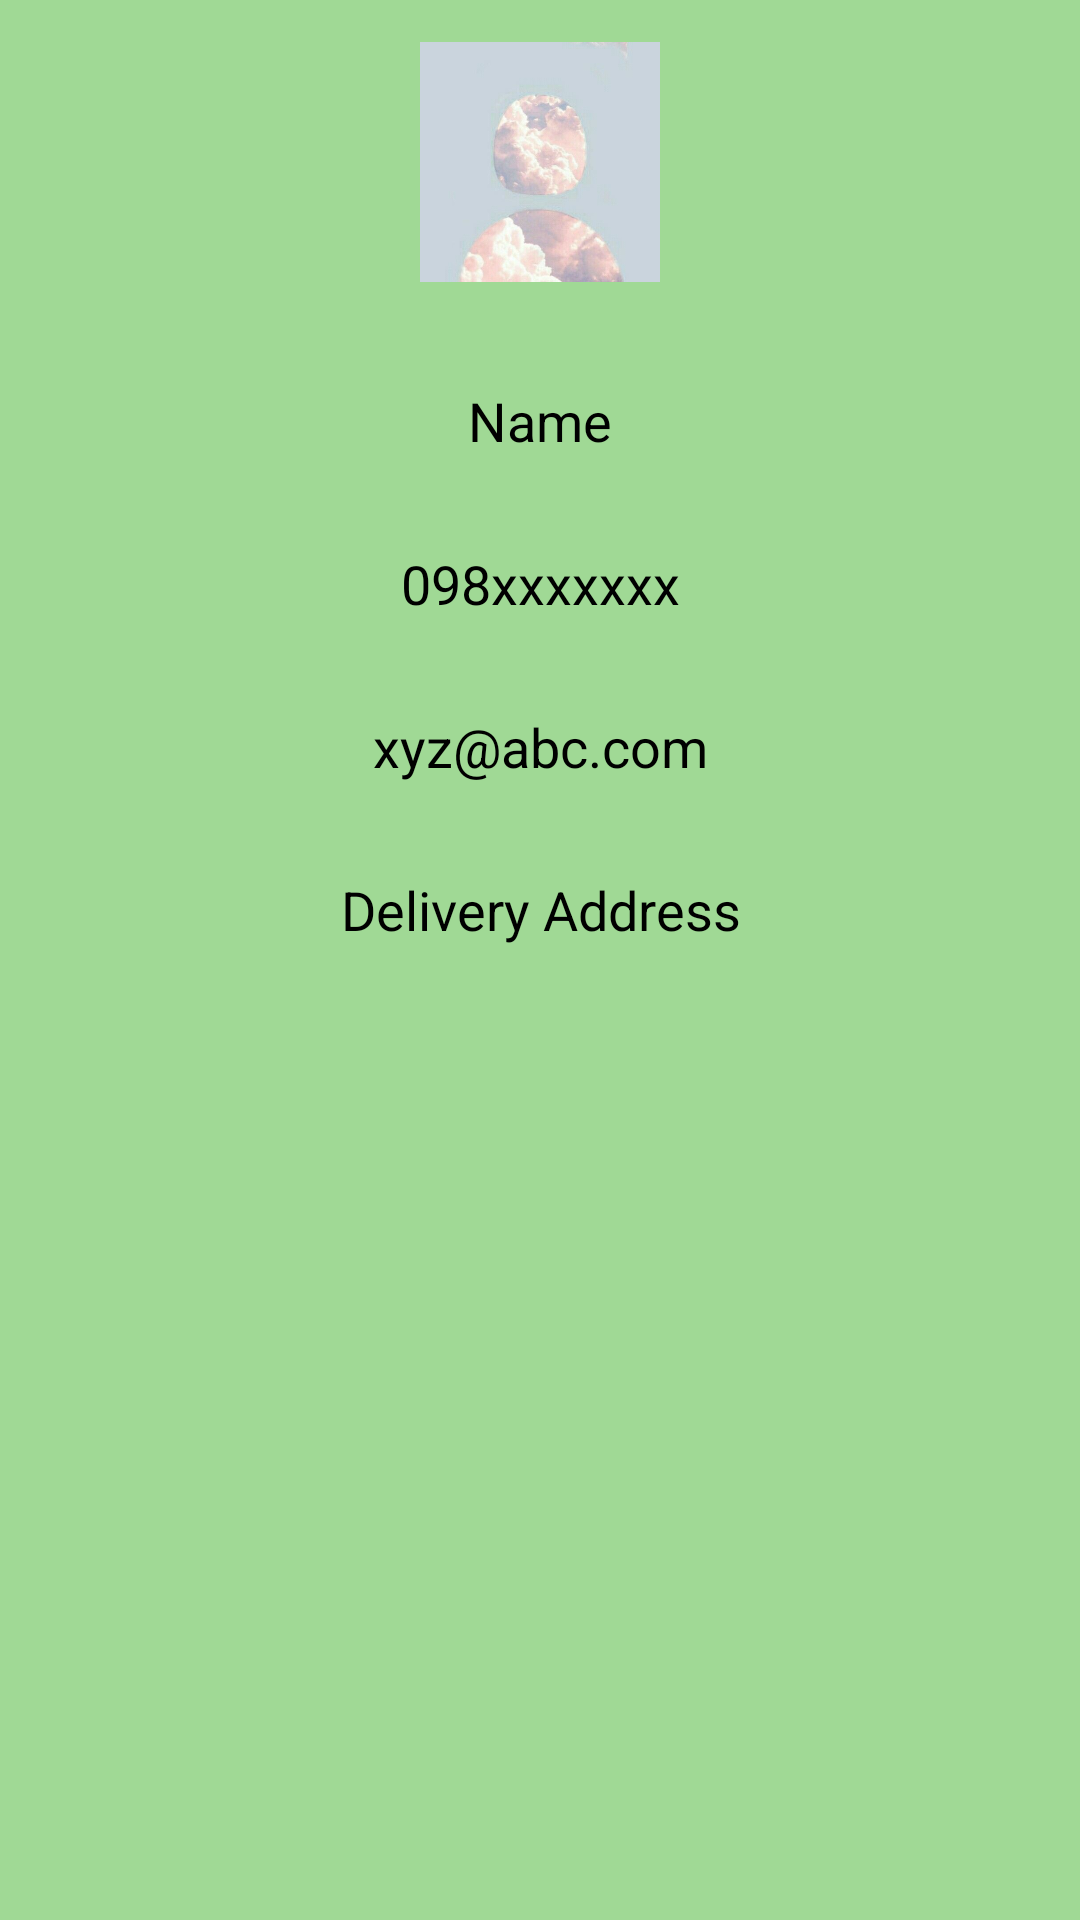

Write the Android layout XML for this screen, with the resource values it uses.
<!-- AndroidManifest.xml: application theme Theme.FoodTourist -->
<!-- res/layout/fragment_profile.xml -->
<?xml version="1.0" encoding="utf-8"?>
<FrameLayout xmlns:android="http://schemas.android.com/apk/res/android"
    xmlns:tools="http://schemas.android.com/tools"
    android:layout_width="match_parent"
    android:layout_height="match_parent"
    android:background="@color/colorPrimary"
    tools:context=".fragment.ProfileFragment">

    <RelativeLayout
        android:layout_width="match_parent"
        android:layout_height="wrap_content"
        android:layout_marginTop="10dp"
        android:padding="4dp">

        <ImageView
            android:id="@+id/imgUserImage"
            android:layout_width="80dp"
            android:layout_height="80dp"
            android:layout_centerHorizontal="true"
            android:scaleType="fitXY"
            android:src="@drawable/profile_pic" />

        <LinearLayout
            android:id="@+id/llProfile"
            android:layout_width="match_parent"
            android:layout_height="wrap_content"
            android:layout_below="@+id/imgUserImage"
            android:layout_marginLeft="10dp"
            android:layout_marginTop="20dp"
            android:layout_marginRight="10dp"
            android:orientation="vertical"
            android:padding="4dp">


            <TextView
                android:id="@+id/txtUserName"
                android:layout_width="match_parent"
                android:layout_height="wrap_content"
                android:background="@drawable/text_boundary_background"
                android:padding="10dp"
                android:text="@string/name"
                android:textAlignment="center"
                android:textAllCaps="false"
                android:textAppearance="?android:attr/textAppearanceMedium"
                android:textColor="@android:color/black" />


            <TextView
                android:id="@+id/txtPhone"
                android:layout_width="match_parent"
                android:layout_height="wrap_content"
                android:layout_marginTop="10dp"
                android:background="@drawable/text_boundary_background"
                android:padding="10dp"
                android:text="@string/dummy_phone"
                android:textAlignment="center"
                android:textAppearance="?android:attr/textAppearanceMedium"
                android:textColor="@android:color/black" />

            <TextView
                android:id="@+id/txtEmail"
                android:layout_width="match_parent"
                android:layout_height="wrap_content"
                android:layout_marginTop="10dp"
                android:background="@drawable/text_boundary_background"
                android:padding="10dp"
                android:text="@string/email"
                android:textAlignment="center"
                android:textAppearance="?android:attr/textAppearanceMedium"
                android:textColor="@android:color/black" />

            <TextView
                android:id="@+id/txtAddress"
                android:layout_width="match_parent"
                android:layout_height="wrap_content"
                android:layout_marginTop="10dp"
                android:background="@drawable/text_boundary_background"
                android:gravity="center"
                android:padding="10dp"
                android:text="@string/address"
                android:textAlignment="center"
                android:textAppearance="?android:attr/textAppearanceMedium"
                android:textColor="@android:color/black" />
        </LinearLayout>
    </RelativeLayout>

</FrameLayout>
<!-- resources referenced by this layout -->
<resources>
  <color name="colorPrimary">#A0D995</color>
  <!-- drawable profile_pic: jpg bitmap (drawable, 15024 bytes) -->
  <string name="address">Delivery Address</string>
  <string name="dummy_phone">098xxxxxxx</string>
  <string name="email">xyz@abc.com</string>
  <string name="name">Name</string>
  <style name="Theme.FoodTourist" parent="Theme.MaterialComponents.DayNight.NoActionBar">
          
          <item name="colorPrimary">#6CC4A1</item>
          <item name="colorPrimaryVariant">#A0D995</item>
          <item name="colorOnPrimary">@color/white</item>
          
          <item name="colorSecondary">@color/teal_200</item>
          <item name="colorSecondaryVariant">@color/teal_700</item>
          <item name="colorOnSecondary">@color/black</item>
          
          <item name="android:statusBarColor" tools:targetApi="l">#A0D995</item>
          
      </style>
  <color name="white">#FFFFFFFF</color>
  <color name="teal_200">#FF03DAC5</color>
  <color name="teal_700">#FF018786</color>
  <color name="black">#FF000000</color>
</resources>
